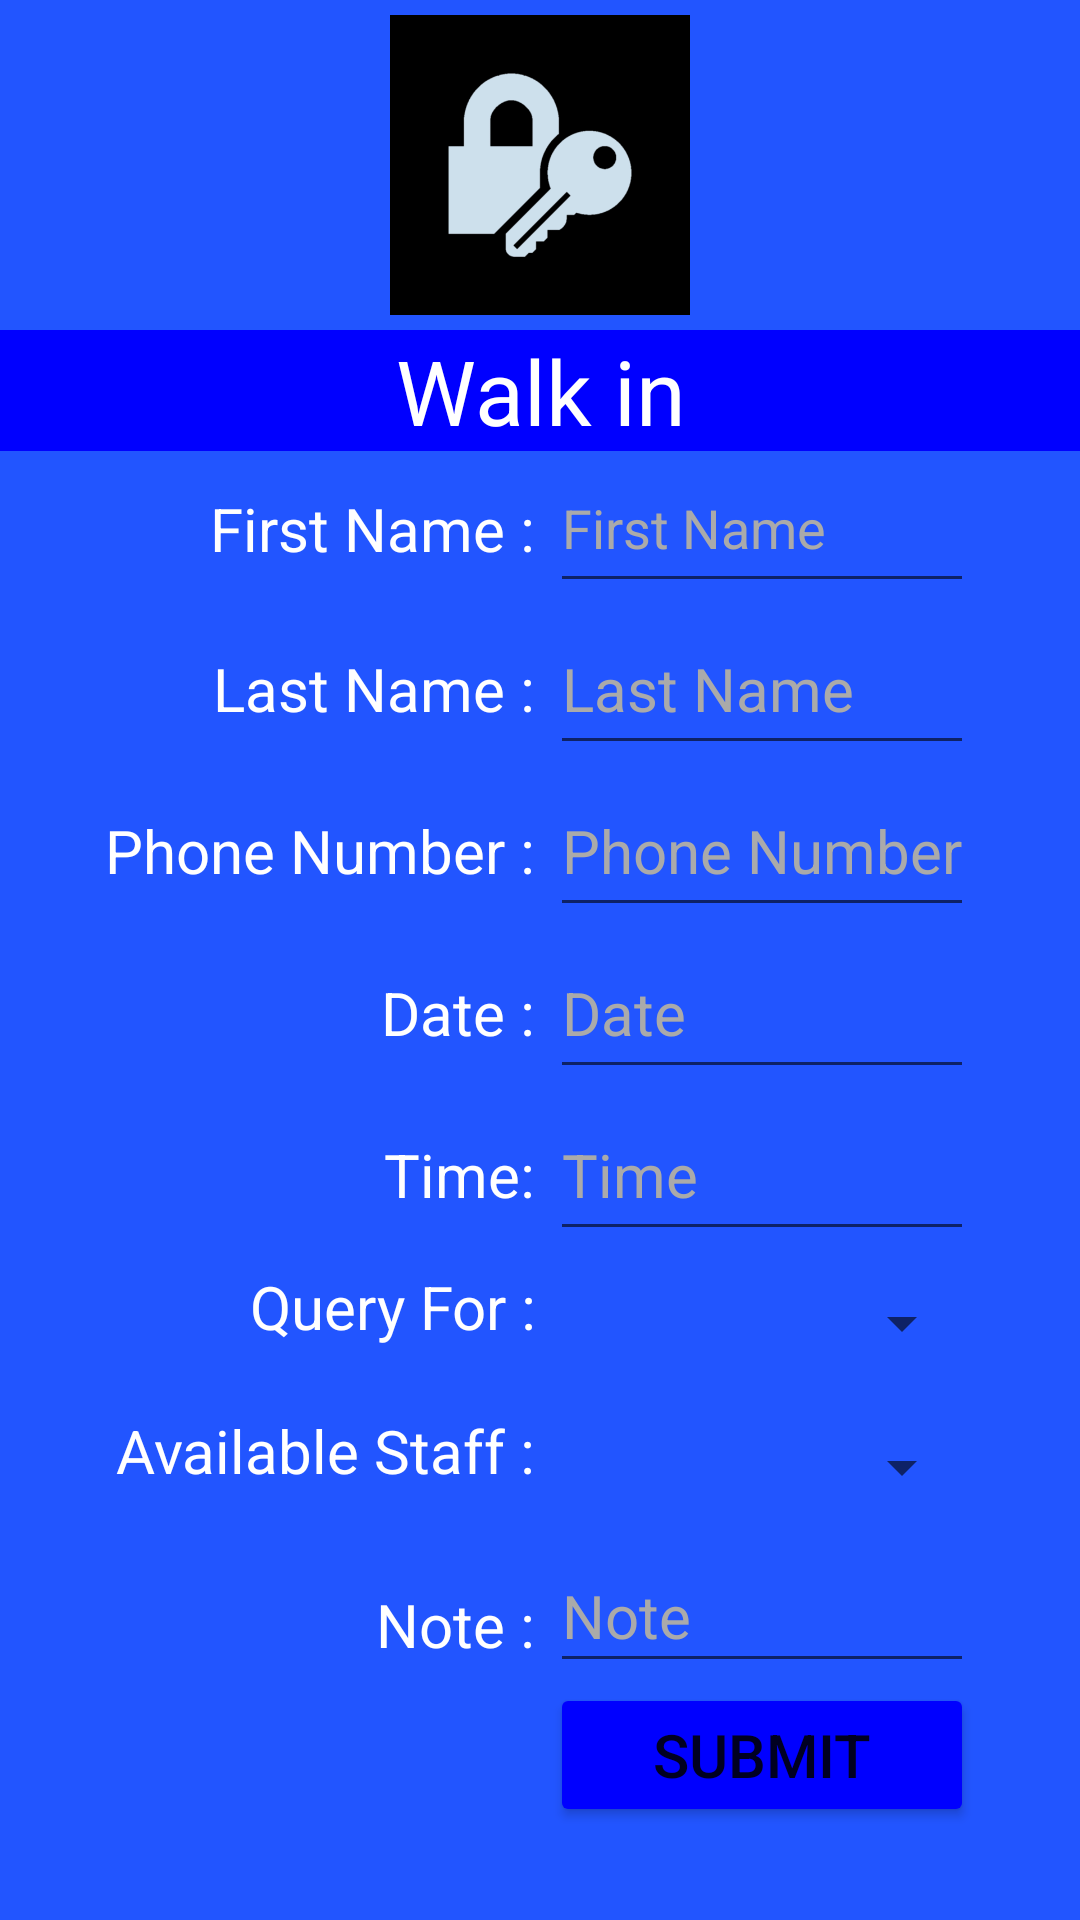

Layout XML and referenced resources for this Android screen:
<!-- AndroidManifest.xml: application theme Theme.FCIS_002 -->
<!-- res/layout/fragment_walkin.xml -->
<?xml version="1.0" encoding="utf-8"?>
<FrameLayout xmlns:android="http://schemas.android.com/apk/res/android"
    xmlns:tools="http://schemas.android.com/tools"
    android:layout_width="match_parent"
    android:layout_height="match_parent"
    android:background="#2255ff"
    tools:context=".Walkin">

    

    <LinearLayout
        android:layout_width="match_parent"
        android:layout_height="wrap_content"
        android:orientation="vertical">
        <ImageView
            android:layout_width="100dp"
            android:layout_height="100dp"
            android:layout_gravity="center"
            android:background="@color/black"
            android:layout_margin="5dp"
            android:src="@drawable/security"
            android:contentDescription="@string/app_name"/>
        <TextView
            android:layout_width="match_parent"
            android:layout_height="wrap_content"
            android:layout_gravity="center"
            android:background="#0000ff"
            android:text="Walk in"
            android:textAlignment="center"
            android:textColor="@color/white"
            android:textSize="30sp" />
    <TableLayout
        android:layout_width="wrap_content"
        android:layout_height="wrap_content"
        android:layout_gravity="center"
        android:layout_marginTop="-30dp"
        android:padding="0dp">
        <TableRow>
            <TextView
                android:id="@+id/txtMessage"
                android:textColor="#ff0000"
                android:layout_height="wrap_content"
                android:layout_width="match_parent"
                android:textAlignment="center"
                android:layout_column="2"
                android:textSize="20dp"
                />
        </TableRow>
        <TableRow>
            <TextView
                android:layout_width="fill_parent"
                android:layout_height="fill_parent"
                android:textColorHint="#aaaaaa"
                android:textColor="@color/white"
                android:text="First Name : "
                android:layout_marginTop="15dp"
                android:gravity="right"
                android:textSize="20dp"
                android:layout_column="1"/>
            <EditText
                android:id="@+id/txtFirstName"
                android:layout_width="fill_parent"
                android:layout_height="fill_parent"
                android:textColorHint="#aaaaaa"
                android:textColor="@color/white"
                android:inputType="text"
                android:minHeight="48dp"
                android:hint="First Name"
                android:layout_column="2"/>
        </TableRow>

        <TableRow>
            <TextView
                android:layout_width="fill_parent"
                android:layout_height="fill_parent"
                android:textColorHint="#aaaaaa"
                android:textColor="@color/white"
                android:textSize="20dp"
                android:text="Last Name : "
                android:gravity="right"
                android:layout_marginTop="15dp"
                android:layout_column="1"/>
            <EditText
                android:id="@+id/txtLastName"
                android:layout_width="fill_parent"
                android:layout_height="fill_parent"
                android:textColorHint="#aaaaaa"
                android:textColor="@color/white"
                android:textSize="20dp"
                android:inputType="text"
                android:minHeight="48dp"
                android:hint="Last Name"
                android:layout_column="2"/>
        </TableRow>

        <TableRow>
            <TextView
                android:layout_width="fill_parent"
                android:layout_height="fill_parent"
                android:textColorHint="#aaaaaa"
                android:textColor="@color/white"
                android:textSize="20dp"
                android:text="Phone Number : "
                android:gravity="right"
                android:layout_marginTop="15dp"
                android:layout_column="1"/>
            <EditText
                android:id="@+id/txtPhoneNumber"
                android:layout_width="fill_parent"
                android:layout_height="fill_parent"
                android:textColorHint="#aaaaaa"
                android:textColor="@color/white"
                android:textSize="20dp"
                android:inputType="text"
                android:minHeight="48dp"
                android:hint="Phone Number"
                android:layout_column="2"/>
        </TableRow>

        <TableRow>
            <TextView
                android:layout_width="fill_parent"
                android:layout_height="fill_parent"
                android:textColorHint="#aaaaaa"
                android:textColor="@color/white"
                android:textSize="20dp"
                android:text="Date : "
                android:gravity="right"
                android:layout_marginTop="15dp"
                android:layout_column="1"/>
            <EditText
                android:id="@+id/txtDate"
                android:layout_width="fill_parent"
                android:layout_height="fill_parent"
                android:textColorHint="#aaaaaa"
                android:textSize="20dp"
                android:textColor="@color/white"
                android:inputType="text"
                android:minHeight="48dp"
                android:hint="Date"
                android:layout_column="2"/>
        </TableRow>

        <TableRow>
            <TextView
                android:layout_width="fill_parent"
                android:layout_height="fill_parent"
                android:textColorHint="#aaaaaa"
                android:textColor="@color/white"
                android:textSize="20dp"
                android:gravity="right"
                android:text="Time: "
                android:layout_marginTop="15dp"
                android:layout_column="1"/>
            <EditText
                android:id="@+id/txtTime"
                android:layout_width="fill_parent"
                android:layout_height="fill_parent"
                android:textColorHint="#aaaaaa"
                android:textColor="@color/white"
                android:textSize="20dp"
                android:minHeight="48dp"
                android:inputType="text"
                android:hint="Time"
                android:layout_column="2"/>
        </TableRow>

        <TableRow>
            <TextView
                android:layout_width="fill_parent"
                android:layout_height="wrap_content"
                android:textColorHint="#aaaaaa"
                android:textColor="@color/white"
                android:textSize="20dp"
                android:text="Query For : "
                android:gravity="right"
                android:paddingTop="5dp"
                android:layout_marginBottom="5dp"
                android:layout_column="1"/>
            <Spinner
                android:id="@+id/spBranchName"
                android:layout_width="wrap_content"
                android:layout_height="wrap_content"
                android:focusable="true"
                android:minHeight="48dp"
                />
        </TableRow>

        <TableRow>
            <TextView
                android:layout_width="fill_parent"
                android:layout_height="wrap_content"
                android:textColorHint="#aaaaaa"
                android:textColor="@color/white"
                android:textSize="20dp"
                android:text="Available Staff : "
                android:gravity="right"
                android:paddingTop="5dp"
                android:layout_marginBottom="5dp"
                android:layout_column="1"/>
            <Spinner
                android:id="@+id/spStaff"
                android:layout_width="wrap_content"
                android:layout_height="wrap_content"
                android:minHeight="48dp"
                android:focusable="true"
                />
        </TableRow>

        <TableRow>
            <TextView
                android:layout_width="fill_parent"
                android:layout_height="fill_parent"
                android:textColorHint="#aaaaaa"
                android:textColor="@color/white"
                android:textSize="20dp"
                android:text="Note : "
                android:gravity="right"
                android:layout_marginTop="15dp"
                android:layout_column="1"/>
            <EditText
                android:id="@+id/txtNote"
                android:inputType="text"
                android:layout_width="fill_parent"
                android:textSize="20dp"
                android:layout_height="wrap_content"
                android:textColorHint="#aaaaaa"
                android:textColor="@color/white"
                android:minHeight="48dp"
                android:hint="Note"
                android:lines="5"
                android:maxLines="5"
                android:lineHeight="48dp"
                android:layout_column="2"/>
        </TableRow>


        <TableRow>
            <Button
                android:id="@+id/btnSubmit"
                android:layout_width="wrap_content"
                android:layout_height="wrap_content"
                android:text="Submit"
                android:backgroundTint="#0000ff"
                android:textSize="20dp"
                android:layout_column="2"
                />
        </TableRow>
    </TableLayout>
    </LinearLayout>
</FrameLayout>
<!-- resources referenced by this layout -->
<resources>
  <color name="black">#FF000000</color>
  <color name="white">#FFFFFFFF</color>
  <!-- drawable security: png bitmap (drawable, 19225 bytes) -->
  <string name="app_name">FCIS_002</string>
  <style name="Theme.FCIS_002" parent="Theme.MaterialComponents.DayNight.DarkActionBar">
          
          <item name="colorPrimary">@color/purple_500</item>
          <item name="colorPrimaryVariant">@color/purple_700</item>
          <item name="colorOnPrimary">@color/white</item>
          
          <item name="colorSecondary">@color/teal_200</item>
          <item name="colorSecondaryVariant">@color/teal_700</item>
          <item name="colorOnSecondary">@color/black</item>
          
          <item name="android:statusBarColor">?attr/colorPrimaryVariant</item>
          
      </style>
  <color name="purple_500">#aaaaff</color>
  <color name="purple_700">#FF3700B3</color>
  <color name="teal_200">#FF03DAC5</color>
  <color name="teal_700">#FF018786</color>
</resources>
